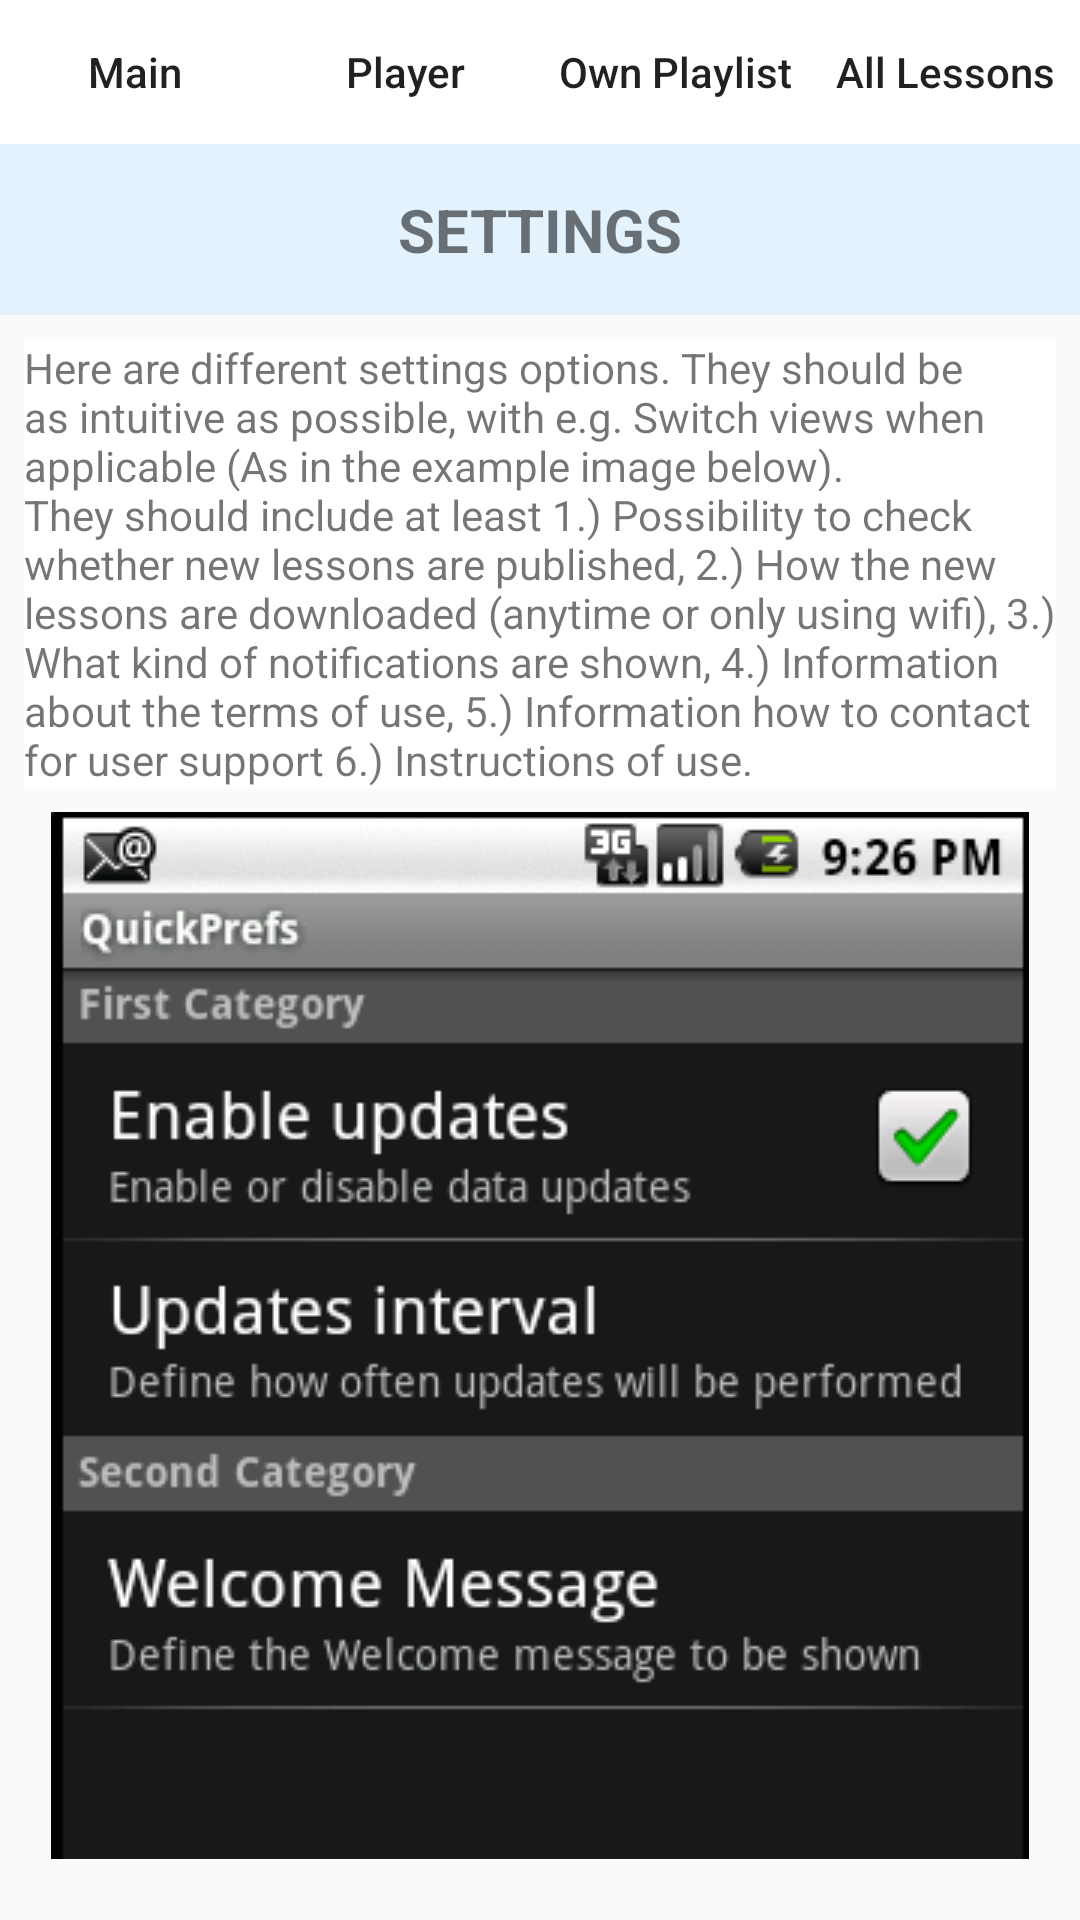

Reconstruct the res/layout file that produces this screen, plus the resources it refers to.
<!-- AndroidManifest.xml: application theme AppTheme -->
<!-- res/layout/activity_settings.xml -->
<?xml version="1.0" encoding="utf-8"?>
<LinearLayout xmlns:android="http://schemas.android.com/apk/res/android"
    xmlns:tools="http://schemas.android.com/tools"
    android:layout_width="match_parent"
    android:layout_height="match_parent"
    android:orientation="vertical"

    tools:context="com.example.android.musicapp.SettingsActivity">

    <LinearLayout
        android:layout_width="match_parent"
        android:layout_height="wrap_content"
        android:orientation="horizontal">

        <Button
            android:id="@+id/toMain"
            style="@style/navigation_top"
            android:text="@string/text_toMain" />

        <Button
            android:id="@+id/toContinue"
            style="@style/navigation_top"
            android:text="@string/text_toContinue" />

        <Button
            android:id="@+id/toPlaylist"
            style="@style/navigation_top"
            android:text="@string/text_toPlaylist" />

        <Button
            android:id="@+id/toLessons"
            style="@style/navigation_top"
            android:text="@string/text_toLessons" />

    </LinearLayout>

    <TextView
        style="@style/activity_titles"
        android:text="@string/title_settings" />

    <ScrollView style="@style/scrollviews_in_activities">

        <LinearLayout
            android:layout_width="wrap_content"
            android:layout_height="wrap_content"
            android:orientation="vertical">

            <TextView
                style="@style/information_texviews"
                android:text="@string/information_settings">

            </TextView>

            <ImageView
                style="@style/example_images"
                android:src="@drawable/example_settings" />


        </LinearLayout>

    </ScrollView>

</LinearLayout>
<!-- resources referenced by this layout -->
<resources>
  <!-- drawable example_settings: png bitmap (drawable, 23695 bytes) -->
  <string name="information_settings">Here are different settings options. They should be as intuitive as possible, with e.g. Switch views when applicable (As in the example image below).
      \nThey should include at least 1.) Possibility to check whether new lessons are published,
      2.) How the new lessons are downloaded (anytime or only using wifi), 3.) What kind of notifications are shown, 4.) Information about the terms of use, 5.) Information how to contact for user support 6.) Instructions of use. </string>
  <string name="text_toContinue">Player</string>
  <string name="text_toLessons">All Lessons</string>
  <string name="text_toMain">Main</string>
  <string name="text_toPlaylist">Own Playlist</string>
  <string name="title_settings">Settings</string>
  <style name="activity_titles">
          <item name="android:layout_width">match_parent</item>
          <item name="android:layout_height">wrap_content</item>
          <item name="android:background">@color/activity_light_blue</item>
          <item name="android:textStyle">bold</item>
          <item name="android:gravity">center_horizontal</item>
          <item name="android:textSize">20sp</item>
          <item name="android:textAllCaps">true</item>
          <item name="android:padding">15dp</item>
  
      </style>
  <style name="example_images">
          <item name="android:layout_width">wrap_content</item>
          <item name="android:layout_height">match_parent</item>
          <item name="android:layout_margin">8dp</item>
          <item name="android:layout_gravity">center</item>
          <item name="android:adjustViewBounds">true</item>
  
      </style>
  <style name="information_texviews">
          <item name="android:layout_width">wrap_content</item>
          <item name="android:layout_height">wrap_content</item>
          <item name="android:layout_marginTop">8dp</item>
          <item name="android:layout_marginRight">8dp</item>
          <item name="android:layout_marginLeft">8dp</item>
          <item name="android:background">@color/colorAccent</item>
      </style>
  <style name="navigation_top">
          <item name="android:layout_width">wrap_content</item>
          <item name="android:layout_height">match_parent</item>
          <item name="android:layout_weight">1</item>
          <item name="android:gravity">center</item>
          <item name="android:textAllCaps">false</item>
          <item name="android:background">@color/colorAccent</item>
  
      </style>
  <style name="scrollviews_in_activities">
          <item name="android:layout_width">match_parent</item>
          <item name="android:layout_height">0dp</item>
          <item name="android:layout_weight">1</item>
      </style>
  <style name="AppTheme" parent="Theme.AppCompat.Light.NoActionBar">
          
          <item name="colorPrimary">@color/colorPrimary</item>
          <item name="colorPrimaryDark">@color/colorPrimaryDark</item>
          <item name="colorAccent">@color/colorAccent</item>
      </style>
  <color name="activity_light_blue">#e3f2fd</color>
  <color name="colorAccent">#ffffff</color>
  <color name="colorPrimary">#fafafa</color>
  <color name="colorPrimaryDark">#c7c7c7</color>
</resources>
